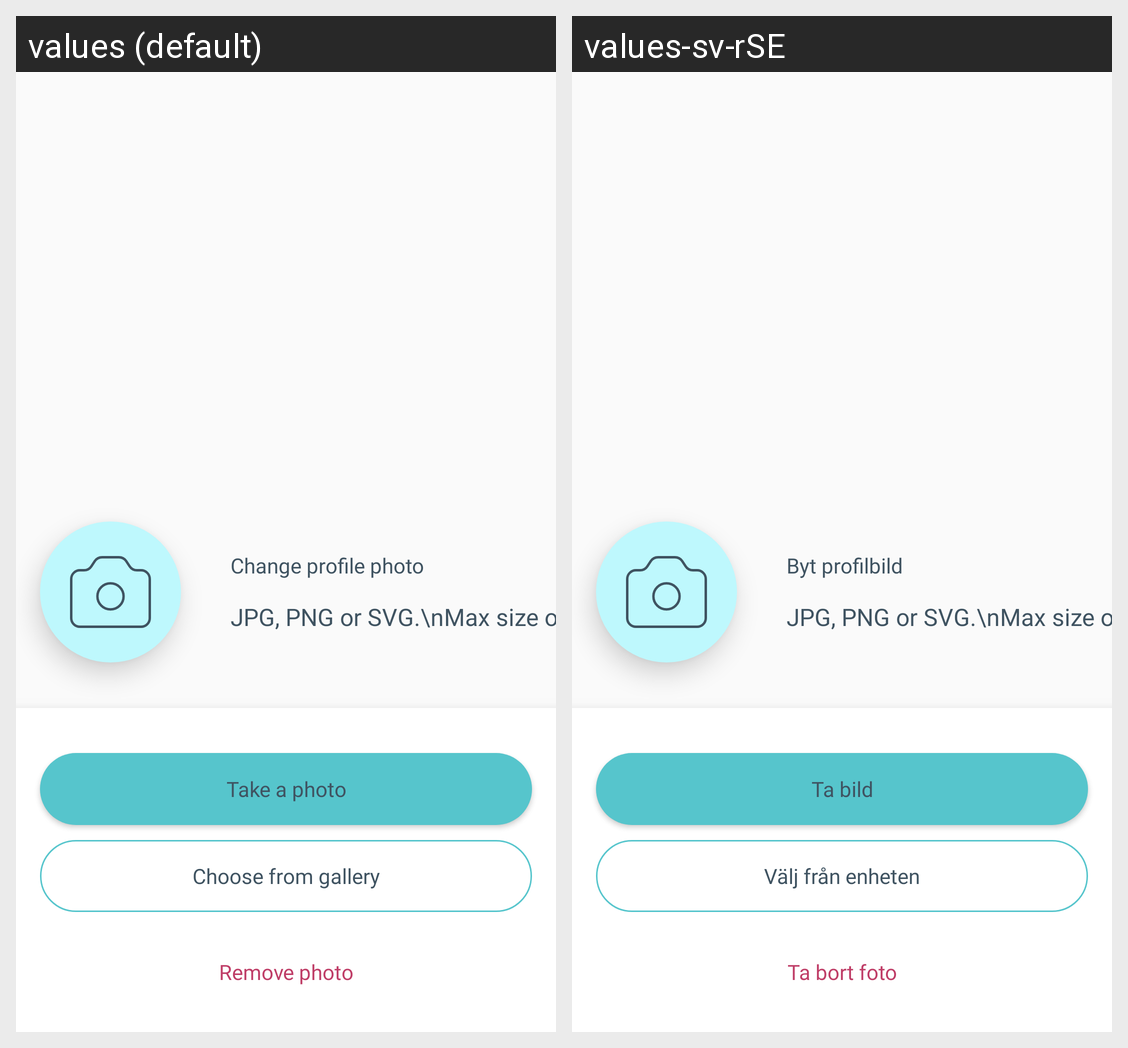

Here is an Android app screen in its default locale and in the app's own translations. Write out the translated-string differences for the strings that appear on this screen.
Android screen res/layout/popup_add_profile_photo.xml rendered under 2 locales, left to right: values (default), values-sv-rSE. Device: Nexus 5 (rendered at 1080×1920; each locale shown at half size, 540×960, under a caption strip naming it); theme Theme.Dentify.
Strings drawn on this screen, with the default value and each locale's value (text and hints the layout hard-codes, and strings that could not be matched under every locale, appear in the picture but are not listed):

change_profile_photo
  values: Change profile photo
  values-sv-rSE: Byt profilbild

take_a_photo
  values: Take a photo
  values-sv-rSE: Ta bild

choose_from_gallery
  values: Choose from gallery
  values-sv-rSE: Välj från enheten

remove_photo
  values: Remove photo
  values-sv-rSE: Ta bort foto
